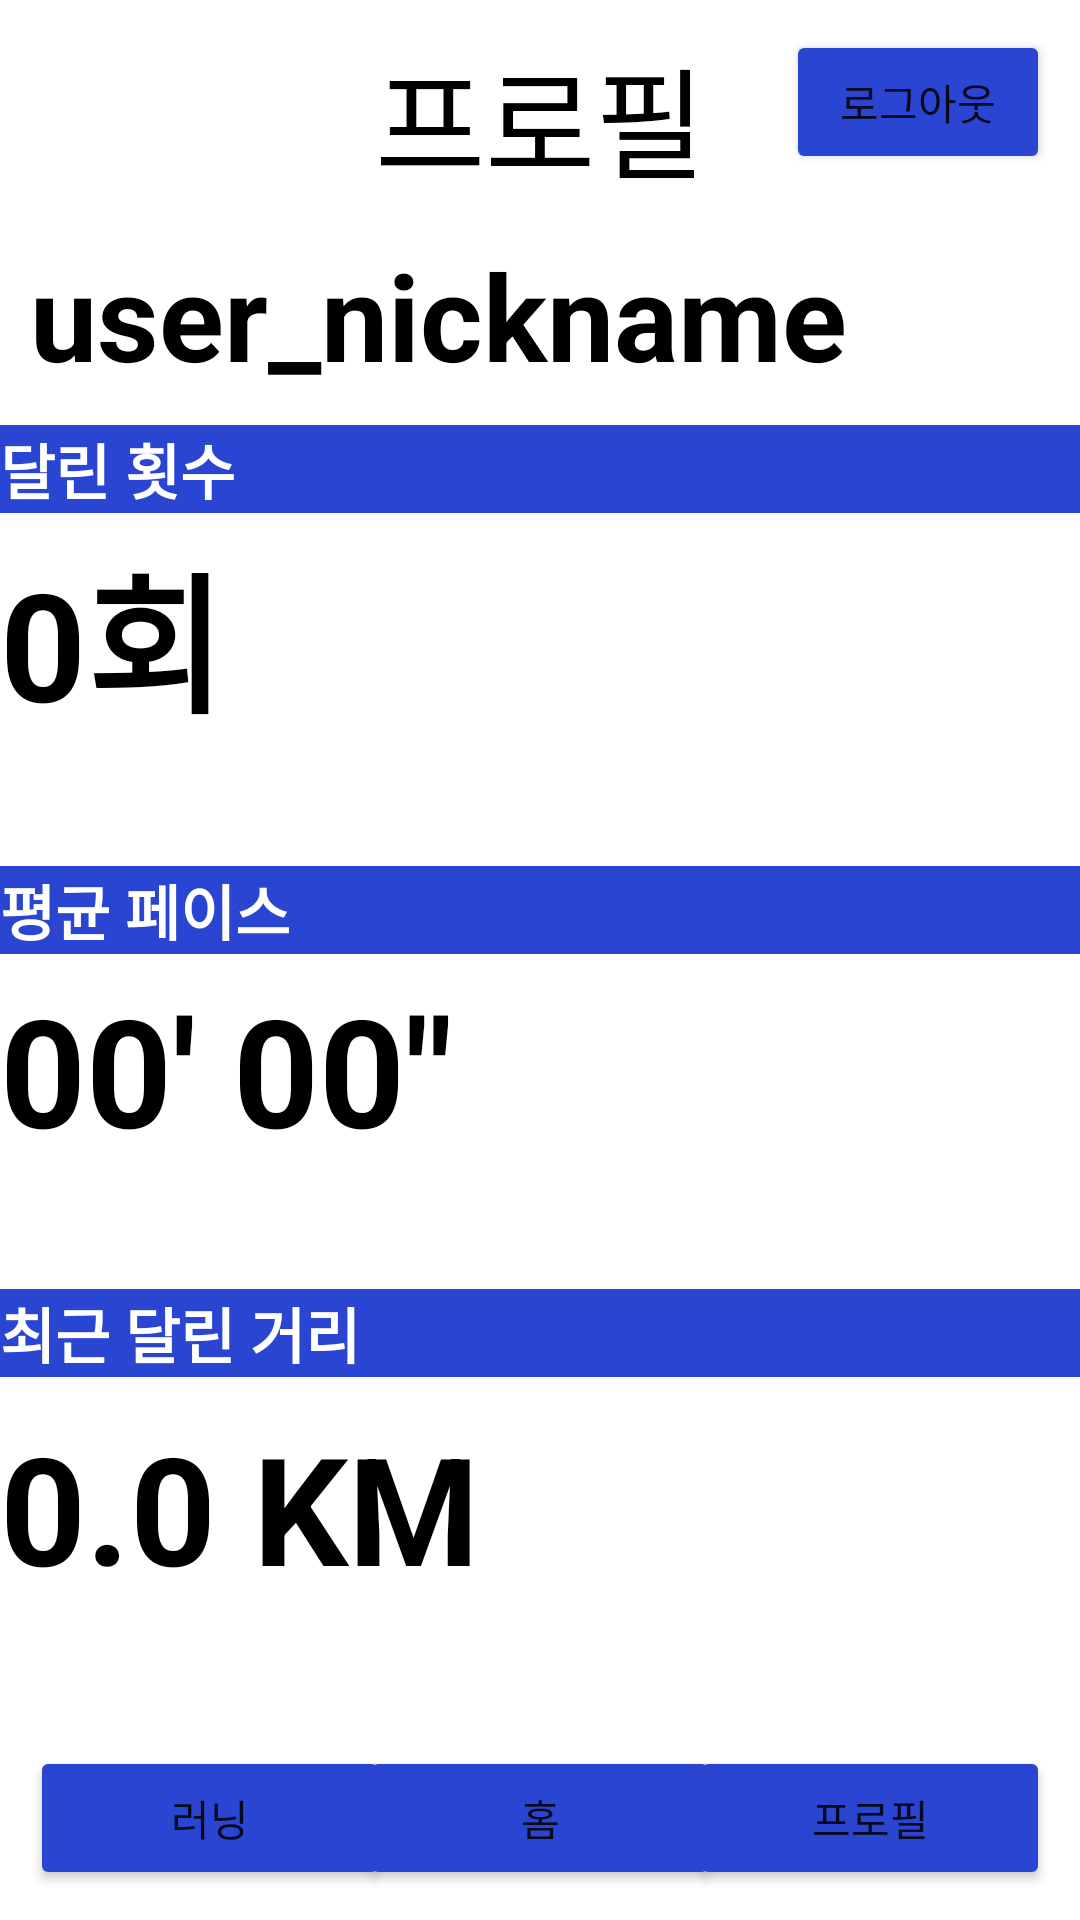

Produce the Android XML layout that renders to this screen, including the resource entries it uses.
<!-- AndroidManifest.xml: application theme Theme.Running_app -->
<!-- res/layout/activity_profile.xml -->
<?xml version="1.0" encoding="utf-8"?>
<androidx.constraintlayout.widget.ConstraintLayout xmlns:android="http://schemas.android.com/apk/res/android"
    xmlns:app="http://schemas.android.com/apk/res-auto"
    xmlns:tools="http://schemas.android.com/tools"
    android:layout_width="match_parent"
    android:layout_height="match_parent"
    tools:context=".MainActivity">

    <TextView
        android:id="@+id/tv_title"
        android:layout_width="wrap_content"
        android:layout_height="wrap_content"
        android:layout_marginStart="10dp"
        android:layout_marginTop="10dp"
        android:layout_marginEnd="10dp"
        android:text="프로필"
        android:textColor="@color/black"
        android:textSize="40sp"
        app:layout_constraintEnd_toEndOf="parent"
        app:layout_constraintStart_toStartOf="parent"
        app:layout_constraintTop_toTopOf="parent" />

    <Button
        android:id="@+id/logoutButton"
        android:layout_width="wrap_content"
        android:layout_height="wrap_content"
        android:layout_marginTop="10dp"
        android:layout_marginEnd="10dp"
        android:backgroundTint="#2B45D3"
        android:text="로그아웃"
        android:textSize="14sp"
        app:layout_constraintEnd_toEndOf="parent"
        app:layout_constraintTop_toTopOf="parent" />

    <TextView
        android:id="@+id/userNickname"
        android:layout_width="wrap_content"
        android:layout_height="wrap_content"
        android:layout_gravity="center"
        android:layout_marginStart="10dp"
        android:layout_marginTop="10dp"
        android:text="user_nickname"
        android:textColor="@color/black"
        android:textSize="40sp"
        android:textStyle="bold"
        app:layout_constraintStart_toStartOf="parent"
        app:layout_constraintTop_toBottomOf="@+id/tv_title" />

    <TextView
        android:id="@+id/runCountKr"
        android:layout_width="0dp"
        android:layout_height="wrap_content"
        android:background="#2B45D3"
        android:layout_marginTop="10dp"
        android:text="달린 횟수"
        android:textColor="@color/white"
        android:textSize="20sp"
        android:textStyle="bold"
        app:layout_constraintEnd_toEndOf="parent"
        app:layout_constraintStart_toStartOf="parent"
        app:layout_constraintTop_toBottomOf="@+id/userNickname" />

    <TextView
        android:id="@+id/runCountNum"
        android:layout_width="wrap_content"
        android:layout_height="wrap_content"
        android:layout_marginTop="5dp"
        android:text="0회"
        android:textAlignment="center"
        android:textColor="@color/black"
        android:textSize="50sp"
        android:textStyle="bold"
        app:layout_constraintStart_toStartOf="parent"
        app:layout_constraintTop_toBottomOf="@+id/runCountKr" />















    <TextView
        android:id="@+id/averPaceKr"
        android:layout_width="0dp"
        android:layout_height="wrap_content"
        android:layout_marginTop="40dp"
        android:background="#2B45D3"
        android:text="평균 페이스"
        android:textColor="@color/white"
        android:textSize="20sp"
        android:textStyle="bold"
        app:layout_constraintEnd_toEndOf="parent"
        app:layout_constraintHorizontal_bias="1.0"
        app:layout_constraintStart_toStartOf="parent"
        app:layout_constraintTop_toBottomOf="@+id/runCountNum" />

    <TextView
        android:id="@+id/averPaceNum"
        android:layout_width="wrap_content"
        android:layout_height="wrap_content"
        android:layout_marginTop="5dp"
        android:text="00&apos; 00&quot;"
        android:textColor="@color/black"
        android:textSize="50sp"
        android:textStyle="bold"
        app:layout_constraintStart_toStartOf="@+id/averPaceKr"
        app:layout_constraintTop_toBottomOf="@+id/averPaceKr" />

    <TextView
        android:id="@+id/averKmKr"
        android:layout_width="0dp"
        android:layout_height="wrap_content"
        android:layout_marginTop="40dp"
        android:background="#2B45D3"
        android:text="최근 달린 거리"
        android:textColor="@color/white"
        android:textSize="20sp"
        android:textStyle="bold"
        app:layout_constraintEnd_toEndOf="parent"
        app:layout_constraintStart_toStartOf="@+id/averPaceNum"
        app:layout_constraintTop_toBottomOf="@+id/averPaceNum" />

    <TextView
        android:id="@+id/averKmNum"
        android:layout_width="wrap_content"
        android:layout_height="wrap_content"
        android:layout_marginTop="10dp"
        android:text="0.0 KM"
        android:textColor="@color/black"
        android:textSize="50sp"
        android:textStyle="bold"
        app:layout_constraintStart_toStartOf="@+id/averKmKr"
        app:layout_constraintTop_toBottomOf="@+id/averKmKr" />

    <Button
        android:id="@+id/running_btn"
        android:layout_width="120dp"
        android:layout_height="wrap_content"
        android:layout_marginStart="10dp"
        android:layout_marginBottom="10dp"
        android:backgroundTint="#2B45D3"
        android:text="러닝"
        app:layout_constraintBottom_toBottomOf="parent"
        app:layout_constraintStart_toStartOf="parent" />

    <Button
        android:id="@+id/home_btn"
        android:layout_width="120dp"
        android:layout_height="wrap_content"
        android:layout_marginBottom="10dp"
        android:backgroundTint="#2B45D3"
        android:text="홈"
        app:layout_constraintBottom_toBottomOf="parent"
        app:layout_constraintEnd_toStartOf="@+id/profile_btn"
        app:layout_constraintHorizontal_bias="0.5"
        app:layout_constraintStart_toEndOf="@+id/running_btn" />

    <Button
        android:id="@+id/profile_btn"
        android:layout_width="120dp"
        android:layout_height="wrap_content"
        android:layout_marginEnd="10dp"
        android:layout_marginBottom="10dp"
        android:backgroundTint="#2B45D3"
        android:text="프로필"
        app:layout_constraintBottom_toBottomOf="parent"
        app:layout_constraintEnd_toEndOf="parent" />

    


</androidx.constraintlayout.widget.ConstraintLayout>
<!-- resources referenced by this layout -->
<resources>
  <!-- drawable box_id (drawable) -->
  <?xml version="1.0" encoding="utf-8"?>
  <shape xmlns:android="http://schemas.android.com/apk/res/android"
      android:shape="rectangle">
      <stroke
          android:width="2dp"
          android:color="#A29C9C" />
      <corners
          android:bottomLeftRadius="2dp"
          android:bottomRightRadius="2dp"
          android:topLeftRadius="2dp"
          android:topRightRadius="2dp" />
      <padding
          android:bottom="2dp"
          android:left="2dp"
          android:right="2dp"
          android:top="2dp" />
      <solid android:color="#ffffff" />
  
  </shape>
  <style name="Theme.Running_app" parent="Theme.MaterialComponents.DayNight.DarkActionBar">
          
          <item name="colorPrimary">@color/purple_500</item>
          <item name="colorPrimaryVariant">@color/purple_700</item>
          <item name="colorOnPrimary">@color/white</item>
          
          <item name="colorSecondary">@color/teal_200</item>
          <item name="colorSecondaryVariant">@color/teal_700</item>
          <item name="colorOnSecondary">@color/black</item>
          
          <item name="android:statusBarColor" tools:targetApi="l">?attr/colorPrimaryVariant</item>
          
          <item name="windowActionBar">false</item>
          <item name="windowNoTitle">true</item>
      </style>
  <!-- not gathered from this repository: default colours our renderer supplied (Android Studio template values) -->
  <color name="purple_500">#FF6200EE</color>
  <color name="purple_700">#FF3700B3</color>
  <color name="teal_200">#FF03DAC5</color>
  <color name="teal_700">#FF018786</color>
  <color name="black">#FF000000</color>
  <color name="white">#FFFFFFFF</color>
</resources>
